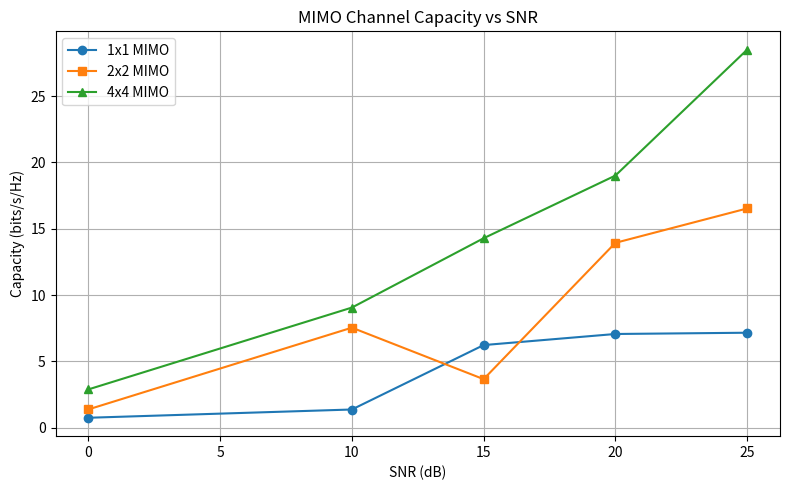

The script that saved this image:
import numpy as np
import matplotlib.pyplot as plt

# SNR values in dB
SNR_dB_list = [0, 10, 15, 20, 25]
B = 1e6  # Bandwidth in Hz
P = 1     # Transmit power

# Store results
capacity_results = {
    "1x1": [],
    "2x2": [],
    "4x4": []
}

# Function to compute capacity for given Nt, Nr
def compute_capacity(Nt, Nr, SNR_dB_list, B, P):
    capacities = []
    for SNR_dB in SNR_dB_list:
        SNR_linear = 10 ** (SNR_dB / 10)
        N0 = P / SNR_linear

        # Channel matrix H (complex Gaussian, Rayleigh fading)
        H_real = np.random.randn(Nr, Nt)
        H_imag = np.random.randn(Nr, Nt)
        H = (H_real + 1j * H_imag) / np.sqrt(2)

        # Capacity formula: C = B * log2(det(I + (P/NtN0) * H * Hᴴ))
        HHH = H @ H.conj().T
        I = np.eye(Nr)
        capacity = B * np.log2(np.linalg.det(I + (P / (Nt * N0)) * HHH))
        capacities.append(np.real(capacity))
    return capacities

# Compute for all configurations
capacity_results["1x1"] = compute_capacity(1, 1, SNR_dB_list, B, P)
capacity_results["2x2"] = compute_capacity(2, 2, SNR_dB_list, B, P)
capacity_results["4x4"] = compute_capacity(4, 4, SNR_dB_list, B, P)


# Plotting
plt.figure(figsize=(8, 5))
plt.plot(SNR_dB_list, np.array(capacity_results["1x1"]) / 1e6, 'o-', label='1x1 MIMO')
plt.plot(SNR_dB_list, np.array(capacity_results["2x2"]) / 1e6, 's-', label='2x2 MIMO')
plt.plot(SNR_dB_list, np.array(capacity_results["4x4"]) / 1e6, '^-', label='4x4 MIMO')

plt.title("MIMO Channel Capacity vs SNR")
plt.xlabel("SNR (dB)")
plt.ylabel("Capacity (bits/s/Hz)")
plt.grid(True, which="both")
plt.legend()
plt.tight_layout()
plt.show()



# To observe ergodic channel capacity for various antenna configurations
